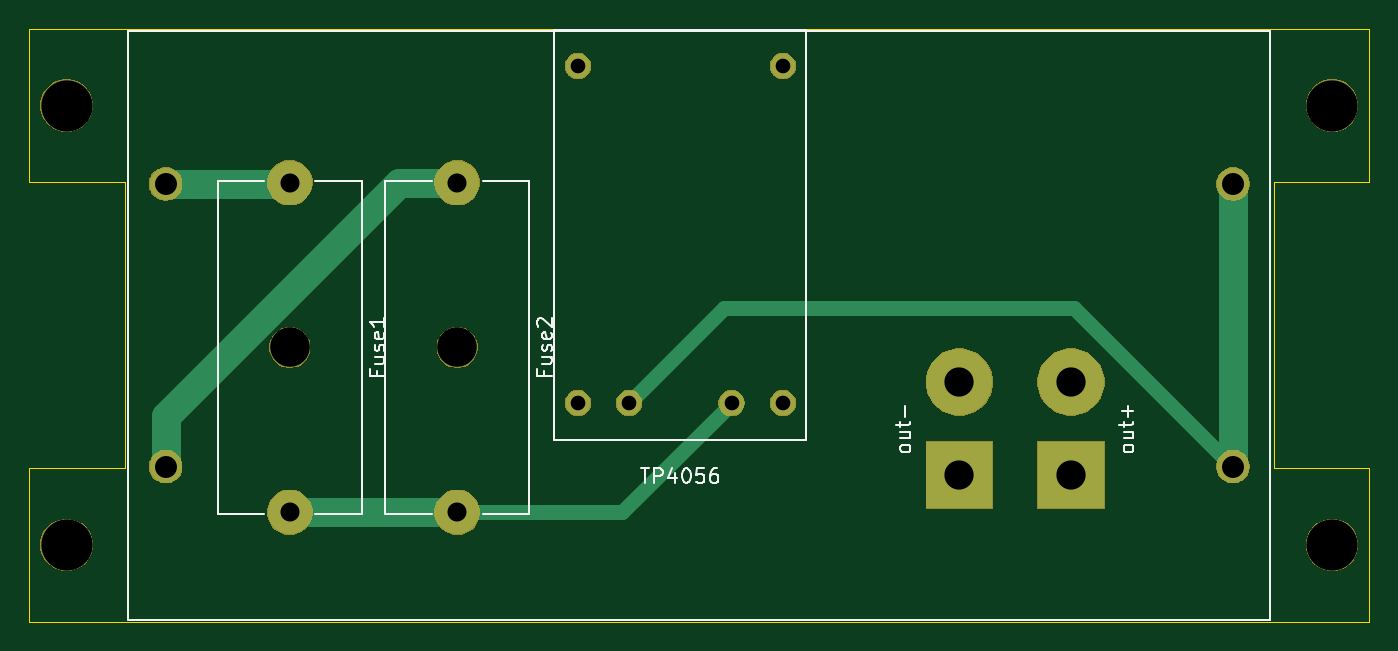
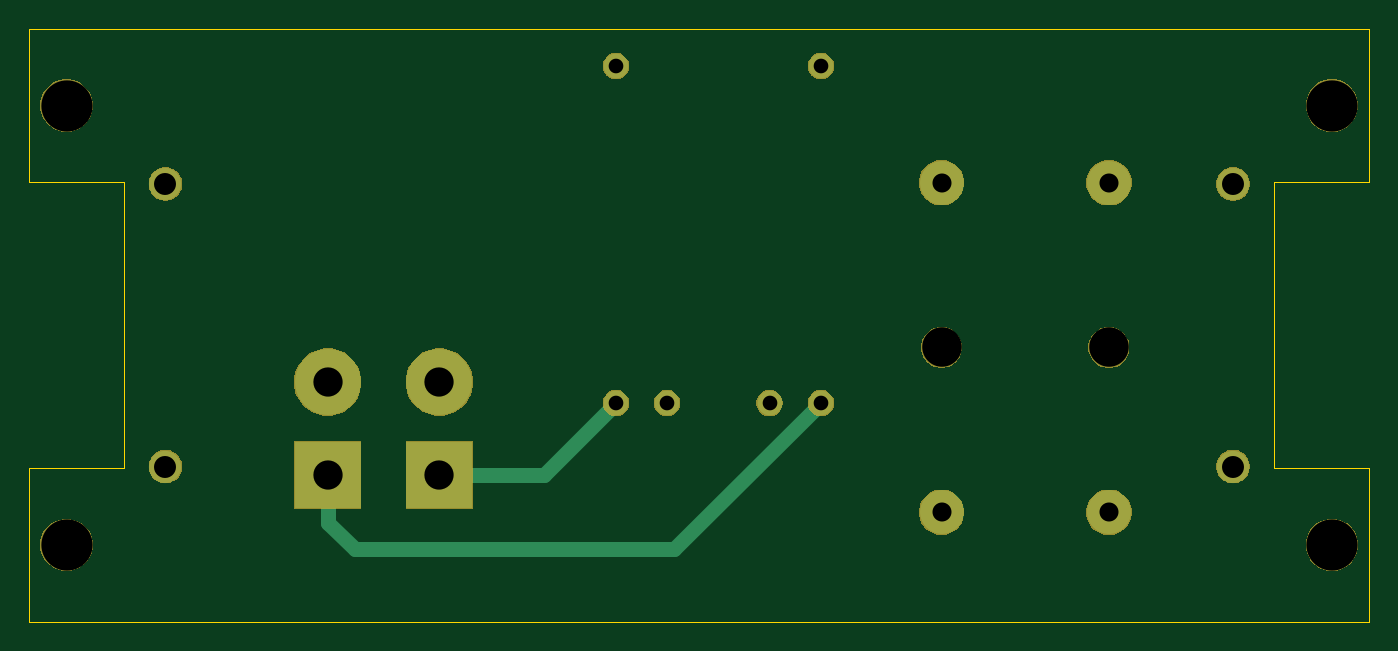
Circuit board: 8 layer files. Board 91.5 x 40.5 mm.
- bottom_copper: accu-B_Cu.gbr (1381 bytes)
- bottom_mask: accu-B_Mask.gbr (21389 bytes)
- bottom_silk: accu-B_SilkS.gbr (499 bytes)
- outline: accu-Edge_Cuts.gbr (973 bytes)
- top_copper: accu-F_Cu.gbr (1747 bytes)
- top_mask: accu-F_Mask.gbr (21389 bytes)
- top_silk: accu-F_SilkS.gbr (7977 bytes)
- drill: accu.drl (671 bytes)

=== bottom_copper: accu-B_Cu.gbr ===
G04 #@! TF.GenerationSoftware,KiCad,Pcbnew,(5.1.5-0-10_14)*
G04 #@! TF.CreationDate,2020-06-18T21:13:27+02:00*
G04 #@! TF.ProjectId,accu,61636375-2e6b-4696-9361-645f70636258,rev?*
G04 #@! TF.SameCoordinates,Original*
G04 #@! TF.FileFunction,Copper,L2,Bot*
G04 #@! TF.FilePolarity,Positive*
%FSLAX46Y46*%
G04 Gerber Fmt 4.6, Leading zero omitted, Abs format (unit mm)*
G04 Created by KiCad (PCBNEW (5.1.5-0-10_14)) date 2020-06-18 21:13:27*
%MOMM*%
%LPD*%
G04 APERTURE LIST*
%ADD10C,2.200000*%
%ADD11C,3.000000*%
%ADD12C,4.500880*%
%ADD13R,4.500880X4.500880*%
%ADD14C,1.700000*%
%ADD15C,1.000000*%
G04 APERTURE END LIST*
D10*
X9300000Y-10600000D03*
X9300000Y-29900000D03*
X82200000Y-29900000D03*
X82200000Y-10600000D03*
D11*
X17780000Y-33020000D03*
X17780000Y-10520000D03*
X29210000Y-10520000D03*
X29210000Y-33020000D03*
D12*
X63500000Y-24130000D03*
D13*
X63500000Y-30480000D03*
D12*
X71120000Y-24130000D03*
D13*
X71120000Y-30480000D03*
D14*
X51450000Y-25560001D03*
X47950000Y-25560001D03*
X40950000Y-25560001D03*
X37450000Y-25560001D03*
X37450000Y-2560001D03*
X51450000Y-2560001D03*
D15*
X56369999Y-30480000D02*
X63500000Y-30480000D01*
X51450000Y-25560001D02*
X56369999Y-30480000D01*
X37450000Y-25560001D02*
X47449999Y-35560000D01*
X69290440Y-35560000D02*
X71120000Y-33730440D01*
X71120000Y-33730440D02*
X71120000Y-30480000D01*
X47449999Y-35560000D02*
X69290440Y-35560000D01*
M02*

=== bottom_mask: accu-B_Mask.gbr (21389 bytes, source omitted) ===
=== bottom_silk: accu-B_SilkS.gbr ===
G04 #@! TF.GenerationSoftware,KiCad,Pcbnew,(5.1.5-0-10_14)*
G04 #@! TF.CreationDate,2020-06-18T21:13:27+02:00*
G04 #@! TF.ProjectId,accu,61636375-2e6b-4696-9361-645f70636258,rev?*
G04 #@! TF.SameCoordinates,Original*
G04 #@! TF.FileFunction,Legend,Bot*
G04 #@! TF.FilePolarity,Positive*
%FSLAX46Y46*%
G04 Gerber Fmt 4.6, Leading zero omitted, Abs format (unit mm)*
G04 Created by KiCad (PCBNEW (5.1.5-0-10_14)) date 2020-06-18 21:13:27*
%MOMM*%
%LPD*%
G04 APERTURE LIST*
G04 APERTURE END LIST*
M02*

=== outline: accu-Edge_Cuts.gbr ===
G04 #@! TF.GenerationSoftware,KiCad,Pcbnew,(5.1.5-0-10_14)*
G04 #@! TF.CreationDate,2020-06-18T21:13:27+02:00*
G04 #@! TF.ProjectId,accu,61636375-2e6b-4696-9361-645f70636258,rev?*
G04 #@! TF.SameCoordinates,Original*
G04 #@! TF.FileFunction,Profile,NP*
%FSLAX46Y46*%
G04 Gerber Fmt 4.6, Leading zero omitted, Abs format (unit mm)*
G04 Created by KiCad (PCBNEW (5.1.5-0-10_14)) date 2020-06-18 21:13:27*
%MOMM*%
%LPD*%
G04 APERTURE LIST*
%ADD10C,0.050000*%
G04 APERTURE END LIST*
D10*
X6500000Y-30000000D02*
X0Y-30000000D01*
X0Y-10500000D02*
X6500000Y-10500000D01*
X85000000Y-30000000D02*
X91500000Y-30000000D01*
X91500000Y-10500000D02*
X85000000Y-10500000D01*
X85000000Y-30000000D02*
X85000000Y-10500000D01*
X6500000Y-30000000D02*
X6500000Y-10500000D01*
X0Y-40500000D02*
X0Y-30000000D01*
X91500000Y-40500000D02*
X91500000Y-30000000D01*
X0Y0D02*
X0Y-10500000D01*
X0Y-40500000D02*
X91500000Y-40500000D01*
X91500000Y0D02*
X91500000Y-10500000D01*
X0Y0D02*
X91500000Y0D01*
M02*

=== top_copper: accu-F_Cu.gbr ===
G04 #@! TF.GenerationSoftware,KiCad,Pcbnew,(5.1.5-0-10_14)*
G04 #@! TF.CreationDate,2020-06-18T21:13:27+02:00*
G04 #@! TF.ProjectId,accu,61636375-2e6b-4696-9361-645f70636258,rev?*
G04 #@! TF.SameCoordinates,Original*
G04 #@! TF.FileFunction,Copper,L1,Top*
G04 #@! TF.FilePolarity,Positive*
%FSLAX46Y46*%
G04 Gerber Fmt 4.6, Leading zero omitted, Abs format (unit mm)*
G04 Created by KiCad (PCBNEW (5.1.5-0-10_14)) date 2020-06-18 21:13:27*
%MOMM*%
%LPD*%
G04 APERTURE LIST*
%ADD10C,2.200000*%
%ADD11C,3.000000*%
%ADD12C,4.500880*%
%ADD13R,4.500880X4.500880*%
%ADD14C,1.700000*%
%ADD15C,2.000000*%
%ADD16C,1.000000*%
G04 APERTURE END LIST*
D10*
X9300000Y-10600000D03*
X9300000Y-29900000D03*
X82200000Y-29900000D03*
X82200000Y-10600000D03*
D11*
X17780000Y-33020000D03*
X17780000Y-10520000D03*
X29210000Y-10520000D03*
X29210000Y-33020000D03*
D12*
X63500000Y-24130000D03*
D13*
X63500000Y-30480000D03*
D12*
X71120000Y-24130000D03*
D13*
X71120000Y-30480000D03*
D14*
X51450000Y-25560001D03*
X47950000Y-25560001D03*
X40950000Y-25560001D03*
X37450000Y-25560001D03*
X37450000Y-2560001D03*
X51450000Y-2560001D03*
D15*
X17700000Y-10600000D02*
X17780000Y-10520000D01*
X9300000Y-10600000D02*
X17700000Y-10600000D01*
X9300000Y-26475998D02*
X25255998Y-10520000D01*
X27088680Y-10520000D02*
X29210000Y-10520000D01*
X25255998Y-10520000D02*
X27088680Y-10520000D01*
X9300000Y-29900000D02*
X9300000Y-26475998D01*
X82200000Y-10600000D02*
X82200000Y-29900000D01*
D16*
X82200000Y-29900000D02*
X71350000Y-19050000D01*
X47460001Y-19050000D02*
X40950000Y-25560001D01*
X71350000Y-19050000D02*
X47460001Y-19050000D01*
D15*
X17780000Y-33020000D02*
X29210000Y-33020000D01*
D16*
X40490001Y-33020000D02*
X47950000Y-25560001D01*
X29210000Y-33020000D02*
X40490001Y-33020000D01*
M02*

=== top_mask: accu-F_Mask.gbr (21389 bytes, source omitted) ===
=== top_silk: accu-F_SilkS.gbr (7977 bytes, source omitted) ===
=== drill: accu.drl ===
M48
; DRILL file {KiCad (5.1.5-0-10_14)} date 2020 June 18, Thursday 21:14:03
; FORMAT={-:-/ absolute / inch / decimal}
; #@! TF.CreationDate,2020-06-18T21:14:03+02:00
; #@! TF.GenerationSoftware,Kicad,Pcbnew,(5.1.5-0-10_14)
FMAT,2
INCH
T1C0.0394
T2C0.0512
T3C0.0591
T4C0.0787
T5C0.1063
T6C0.1378
%
G90
G05
T1
X1.4744Y-0.1008
X1.4744Y-1.0063
X1.6122Y-1.0063
X1.8878Y-1.0063
X2.0256Y-0.1008
X2.0256Y-1.0063
T2
X0.7Y-0.4142
X0.7Y-1.3
X1.15Y-0.4142
X1.15Y-1.3
T3
X0.3661Y-0.4173
X0.3661Y-1.1772
X3.2362Y-0.4173
X3.2362Y-1.1772
T4
X2.8Y-0.95
X2.8Y-1.2
X2.5Y-0.95
X2.5Y-1.2
T5
X0.7Y-0.8571
X1.15Y-0.8571
T6
X0.1004Y-1.3878
X3.502Y-0.2067
X3.502Y-1.3878
X0.1004Y-0.2067
T0
M30

